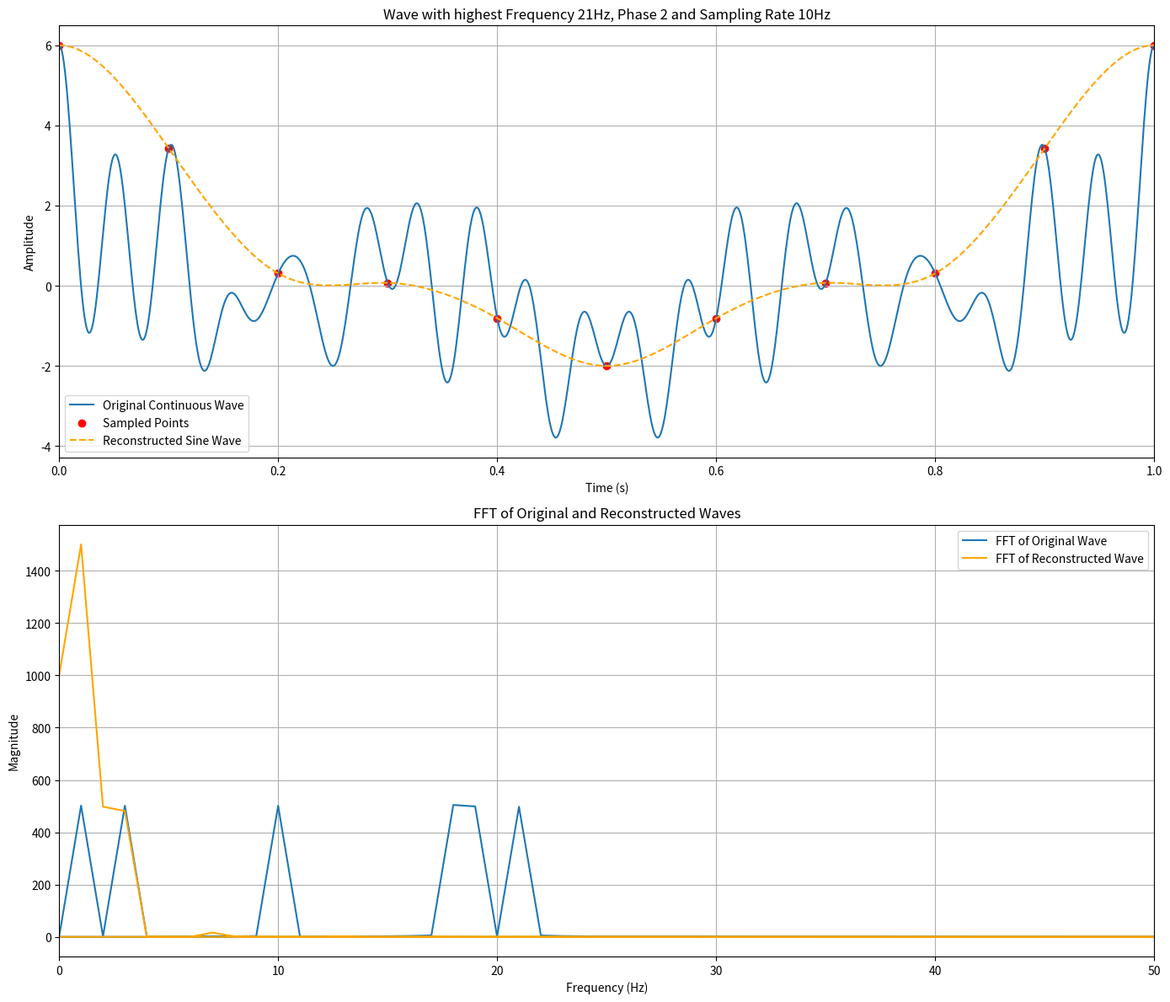
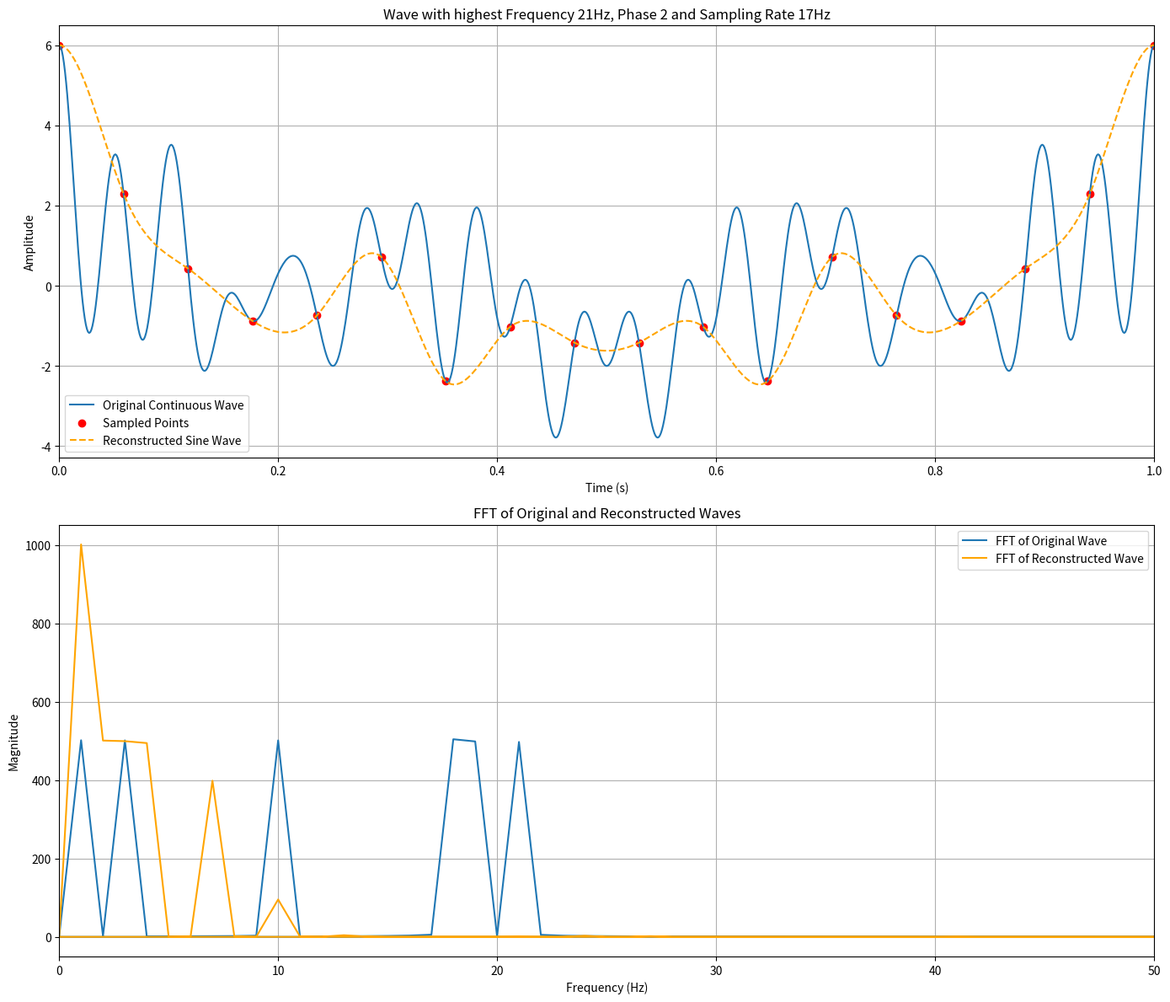
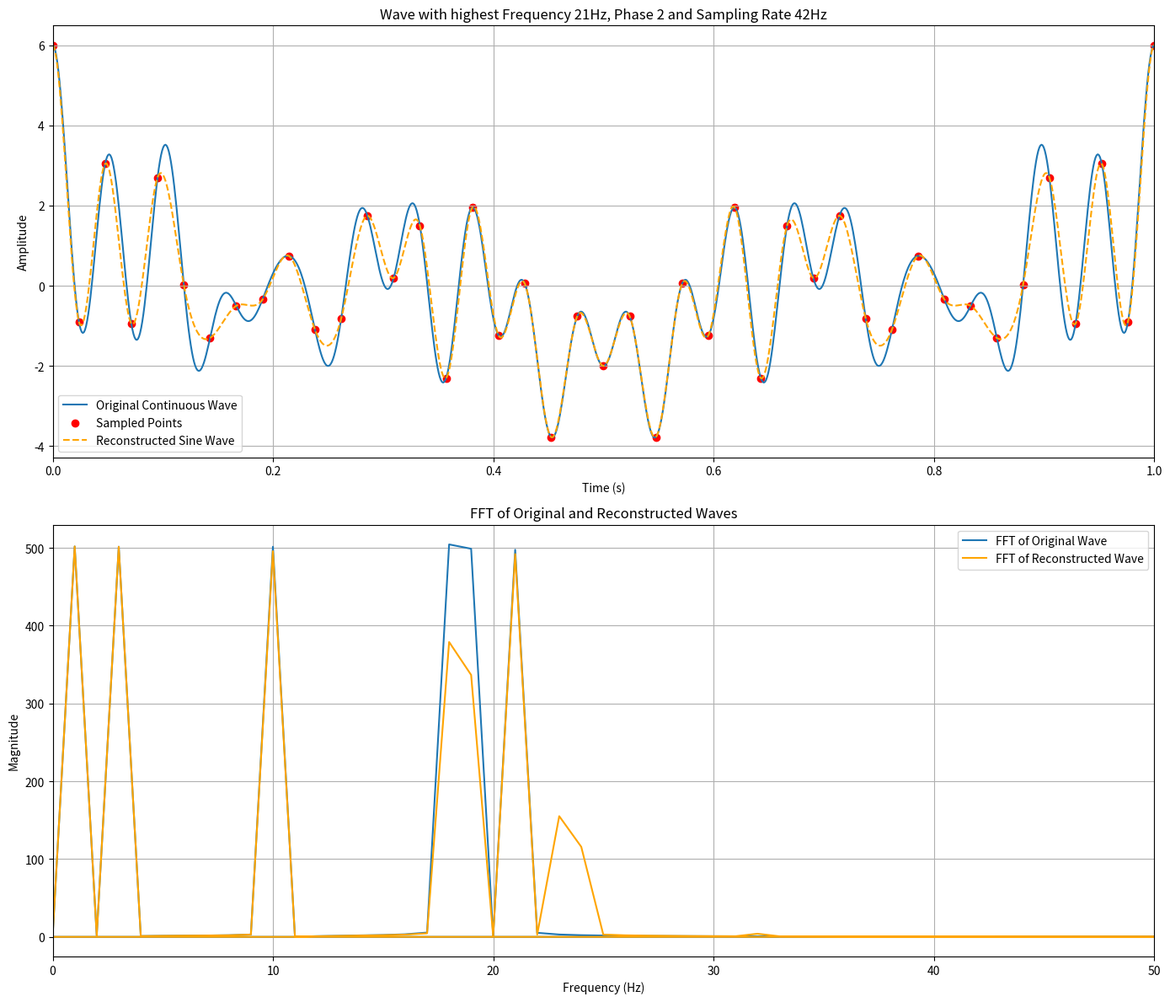
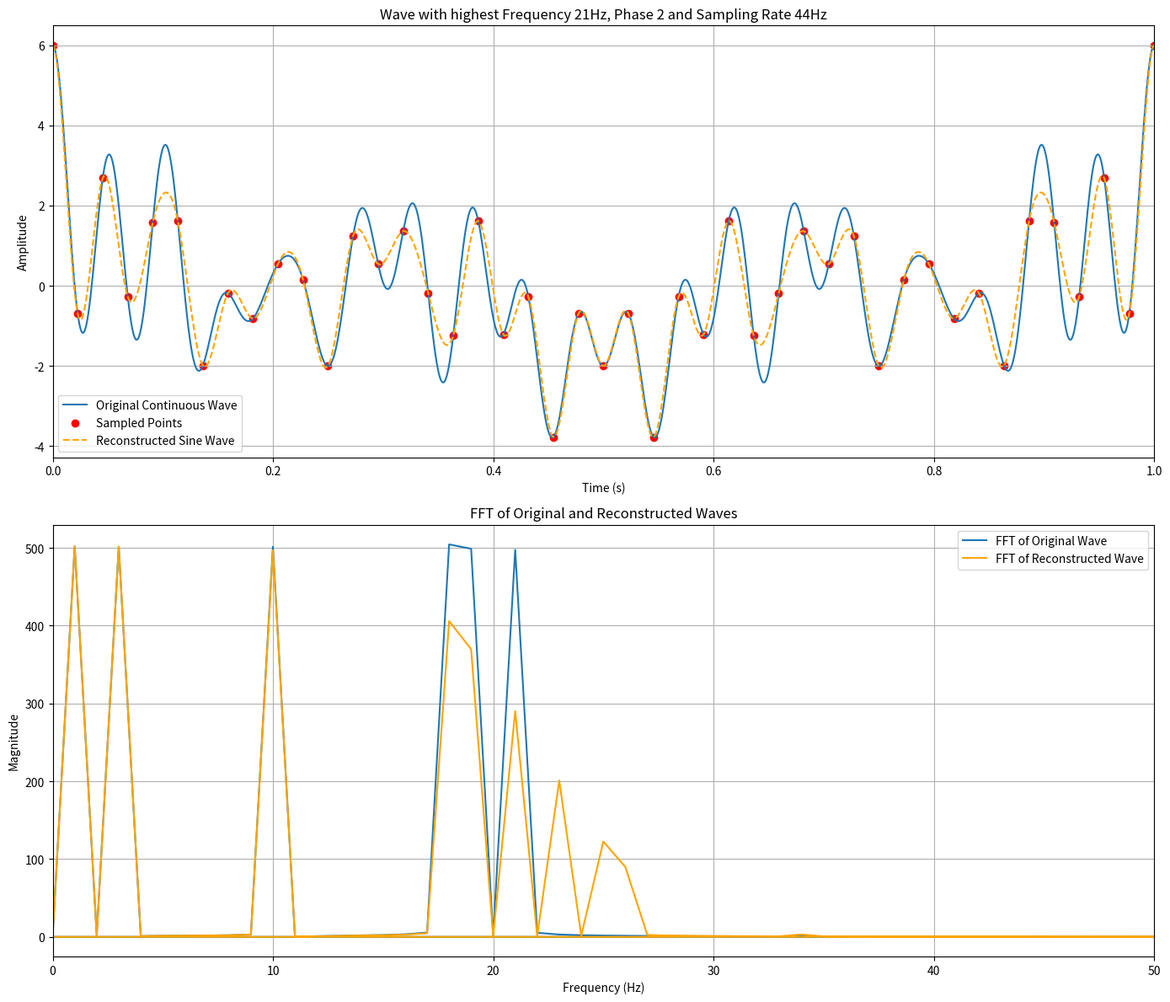
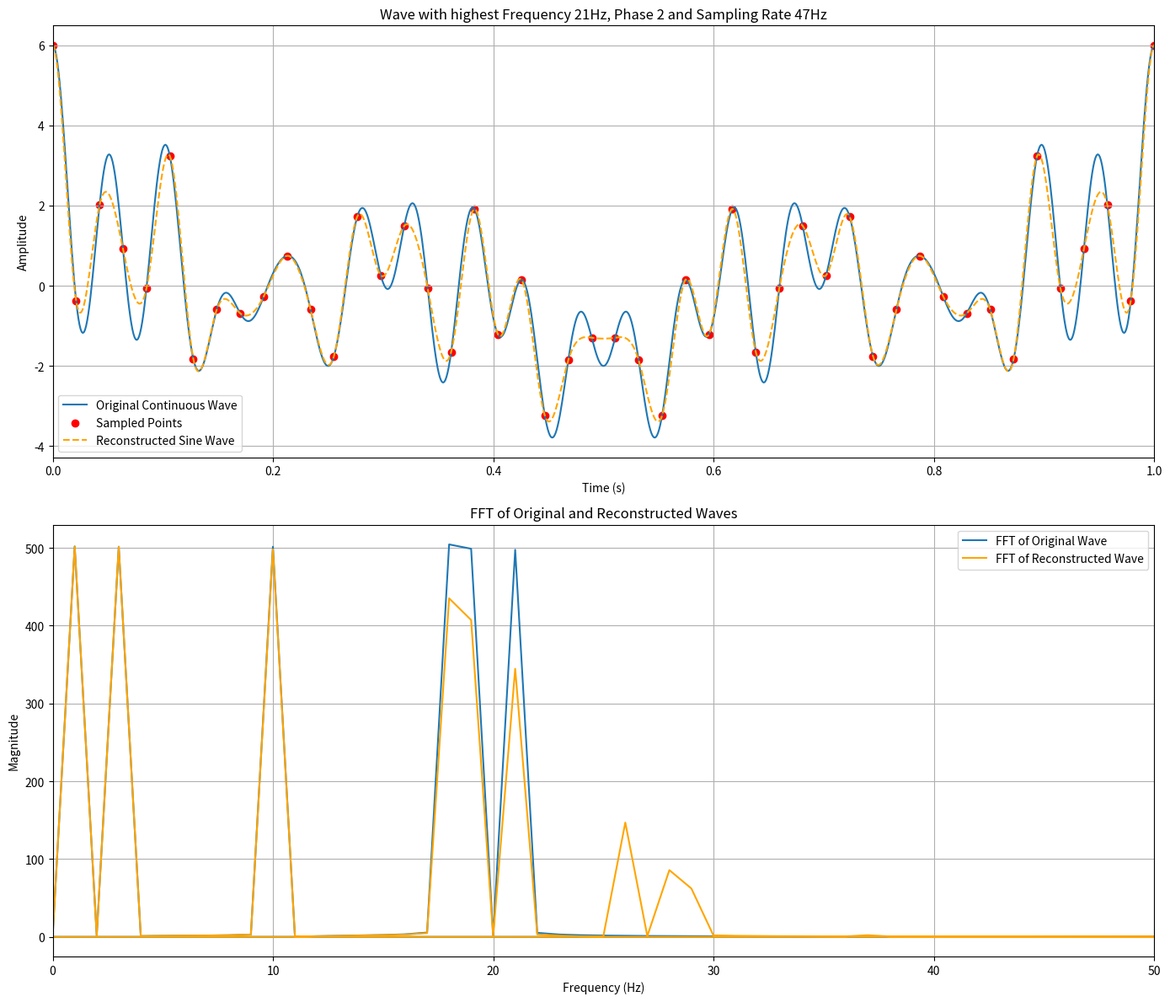
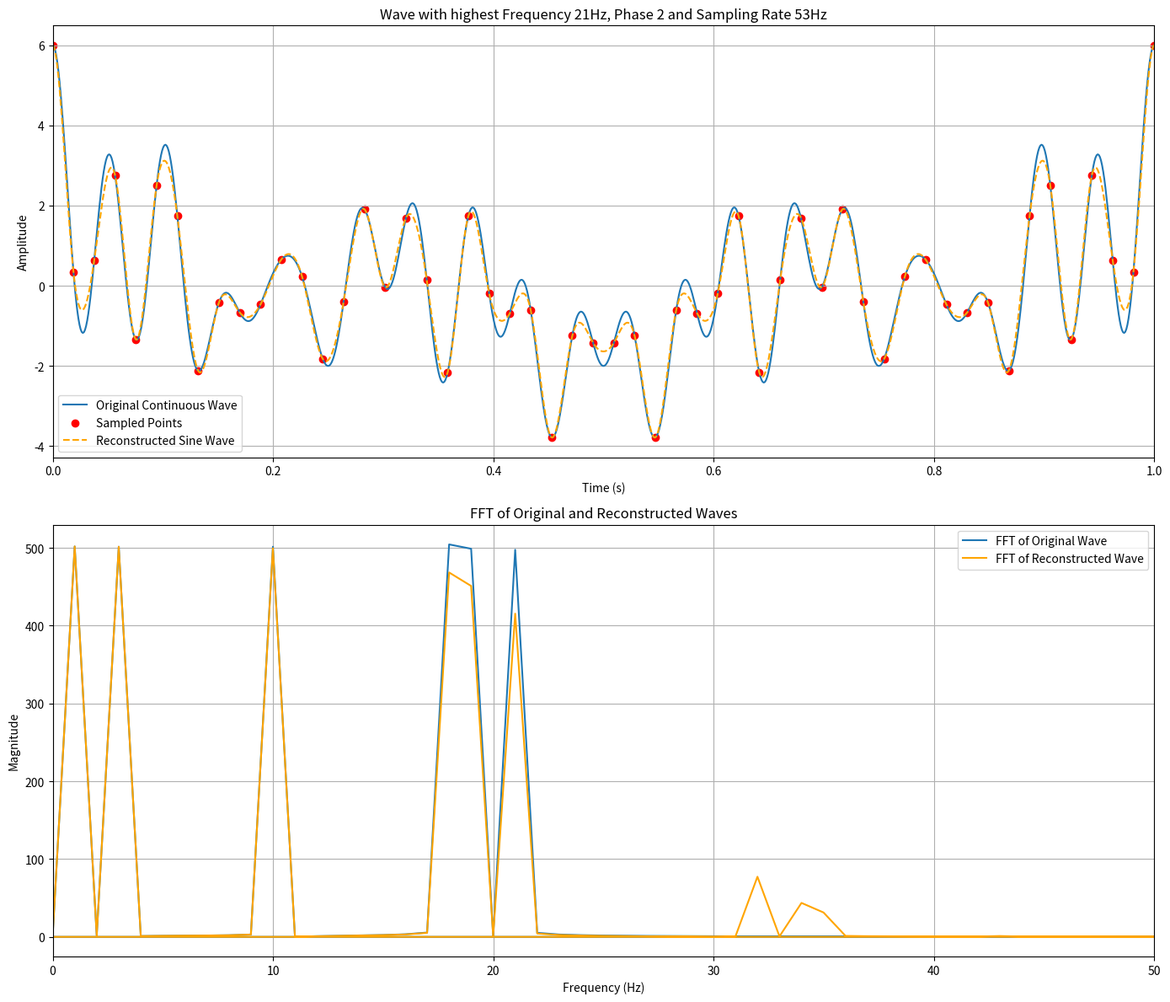
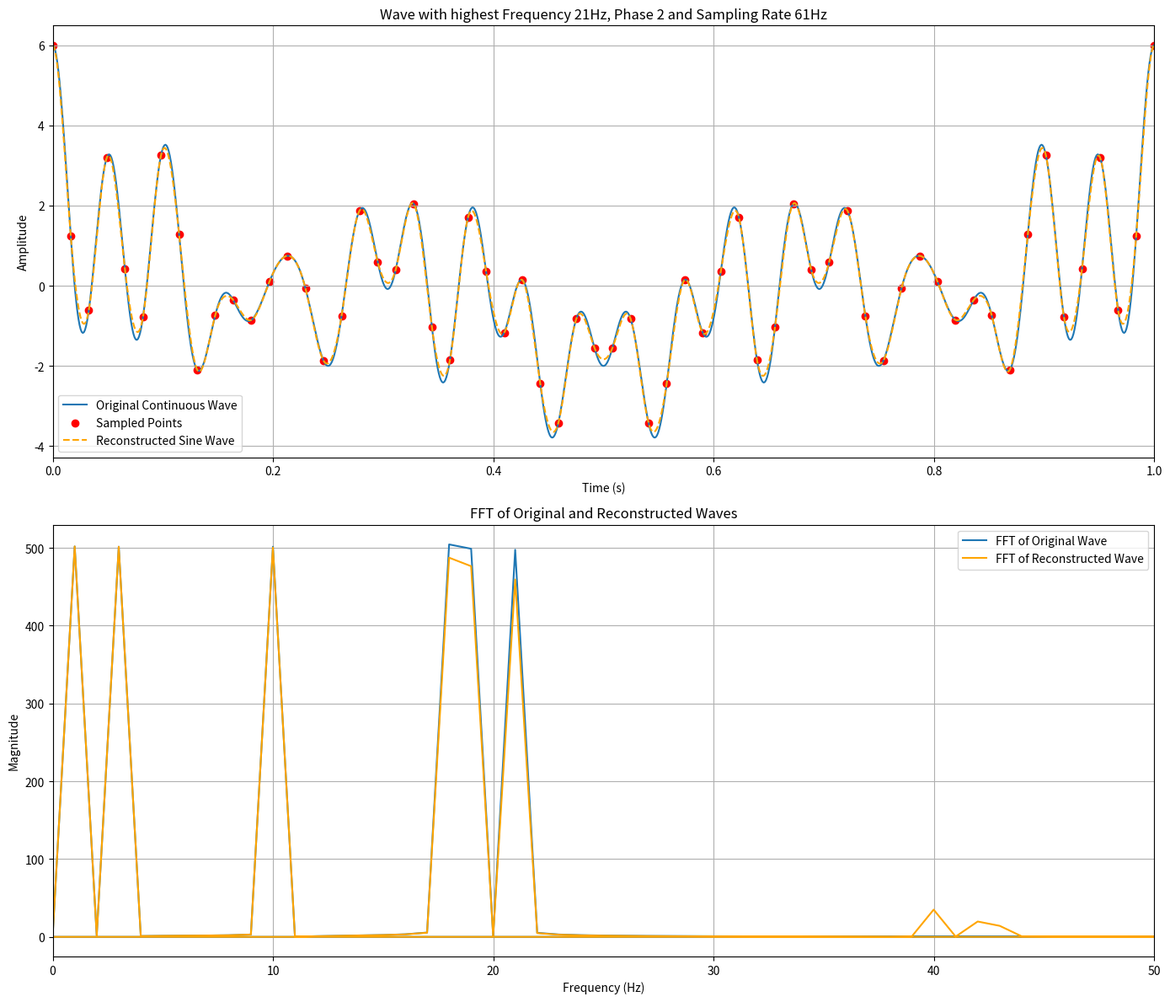
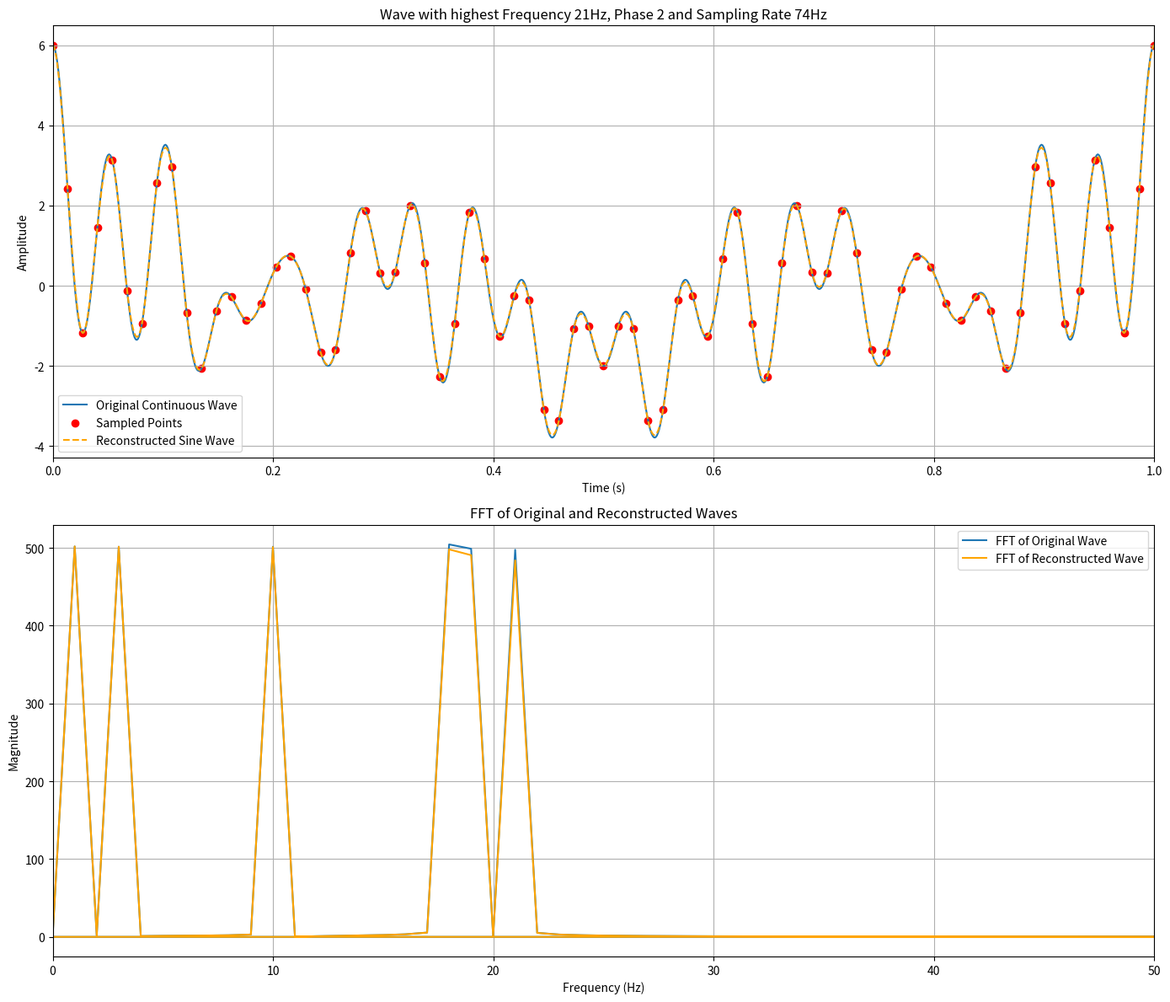

Write Python code to recreate these figures, in order. (Note: this script raises an exception after producing the figures.)
import numpy as np
import matplotlib.pyplot as plt
from scipy.interpolate import UnivariateSpline
import os

# Define the sine wave function with phase
def original_wave(frequencies, t, phase=0):
    w = 0
    for freq in frequencies:
        w = w + np.sin(2 * np.pi * freq * t + np.pi/4*phase)
    return w

# Ensure the output directory exists
output_dir = 'imgs'
os.makedirs(output_dir, exist_ok=True)

# Parameters
frequencies = [21, 18, 19, 10, 3, 1]  # Frequency of the sine wave (Hz)
highest_freq = max(frequencies)
sampling_rates = [10, 17, 42, 44, 47, 53, 61, 74]  # Array of sampling rates (Hz)
duration = 3  # Duration of the signal (seconds)
time_start = -1.0  # Start time for the signal
time_end = 2.0  # End time for the signal
crop_start = 0.0  # Start time for cropping
crop_end = 1.0  # End time for cropping
phase = 2  # Phase shift of the sine wave

# Time arrays
t_continuous = np.linspace(time_start, time_end, duration*1000)

# Generate the continuous sine wave
continuous_wave = original_wave(frequencies, t_continuous, phase)

for sampling_rate in sampling_rates:
    # Time array for sampled points
    t_sampled = np.linspace(time_start, time_end, int((time_end - time_start) * sampling_rate), endpoint=False)

    # Generate the sampled sine wave
    sampled_wave = original_wave(frequencies, t_sampled, phase)

    # Interpolation for reconstruction using UnivariateSpline
    spline = UnivariateSpline(t_sampled, sampled_wave, k=3, s=0)
    t_reconstructed = np.linspace(time_start, time_end, duration*1000)
    reconstructed_wave = spline(t_reconstructed)

    # Extract the central part of the waves for FFT
    crop_start_idx = np.searchsorted(t_continuous, crop_start)
    crop_end_idx = np.searchsorted(t_continuous, crop_end)
    central_continuous_wave = continuous_wave[crop_start_idx:crop_end_idx]
    central_reconstructed_wave = reconstructed_wave[crop_start_idx:crop_end_idx]

    # FFT of the central parts of the waves
    fft_continuous = np.fft.fft(central_continuous_wave)
    fft_reconstructed = np.fft.fft(central_reconstructed_wave)

    # Apply thresholding to the reconstructed wave
    continuous_wave_max = max(central_continuous_wave)
    continuous_wave_min = min(central_continuous_wave)
    reconstructed_wave[reconstructed_wave > continuous_wave_max] = continuous_wave_max
    reconstructed_wave[reconstructed_wave < continuous_wave_min] = continuous_wave_min

    # Frequency axis for the FFT
    central_t_continuous = t_continuous[crop_start_idx:crop_end_idx]
    freq_axis = np.fft.fftfreq(len(central_t_continuous), d=(central_t_continuous[1] - central_t_continuous[0]))

    # Plotting
    fig, axs = plt.subplots(2, 1, figsize=(14, 12))

    # Plot the continuous sine wave and reconstructed sine wave
    axs[0].plot(t_continuous, continuous_wave, label='Original Continuous Wave')
    axs[0].scatter(t_sampled, sampled_wave, color='red', label='Sampled Points')
    axs[0].plot(t_reconstructed, reconstructed_wave, '--', label='Reconstructed Sine Wave', color='orange')
    axs[0].set_title(f'Wave with highest Frequency {highest_freq}Hz, Phase {phase} and Sampling Rate {sampling_rate}Hz')
    axs[0].set_xlabel('Time (s)')
    axs[0].set_ylabel('Amplitude')
    axs[0].legend()
    axs[0].grid(True)
    axs[0].set_xlim([crop_start, crop_end])  # Crop the wave plot

    # Plot the FFTs of both waves
    axs[1].plot(freq_axis, np.abs(fft_continuous), label='FFT of Original Wave')
    axs[1].plot(freq_axis, np.abs(fft_reconstructed), label='FFT of Reconstructed Wave', color='orange')
    axs[1].set_xlim([0, 50])  # Crop the FFT plot to 0 Hz to 22 Hz
    axs[1].set_title('FFT of Original and Reconstructed Waves')
    axs[1].set_xlabel('Frequency (Hz)')
    axs[1].set_ylabel('Magnitude')
    axs[1].legend()
    axs[1].grid(True)

    # Adjust the layout and save the plot
    plt.tight_layout()
    plt.savefig(f'{output_dir}/plot_{sampling_rate}.png')
    plt.close(fig)

# Update README.md
readme_path = 'README.md'
readme_content = []

with open(readme_path, 'r') as f:
    readme_content = f.readlines()

# Find the position of the first '---'
insert_idx = readme_content.index('---\n') + 1

# Remove everything after the first '---'
readme_content = readme_content[:insert_idx]

# Add new lines for each sampling rate
for sampling_rate in sampling_rates:
    new_lines = [
        f'\n\n#### Amostragem em {sampling_rate}Hz',
        f'\n\n![Amostragem em {sampling_rate}Hz](imgs/plot_{sampling_rate}.png)',
        '\n\n---'
    ]
    readme_content.extend(new_lines)

# Write the updated content back to README.md
with open(readme_path, 'w') as f:
    f.writelines(readme_content)
